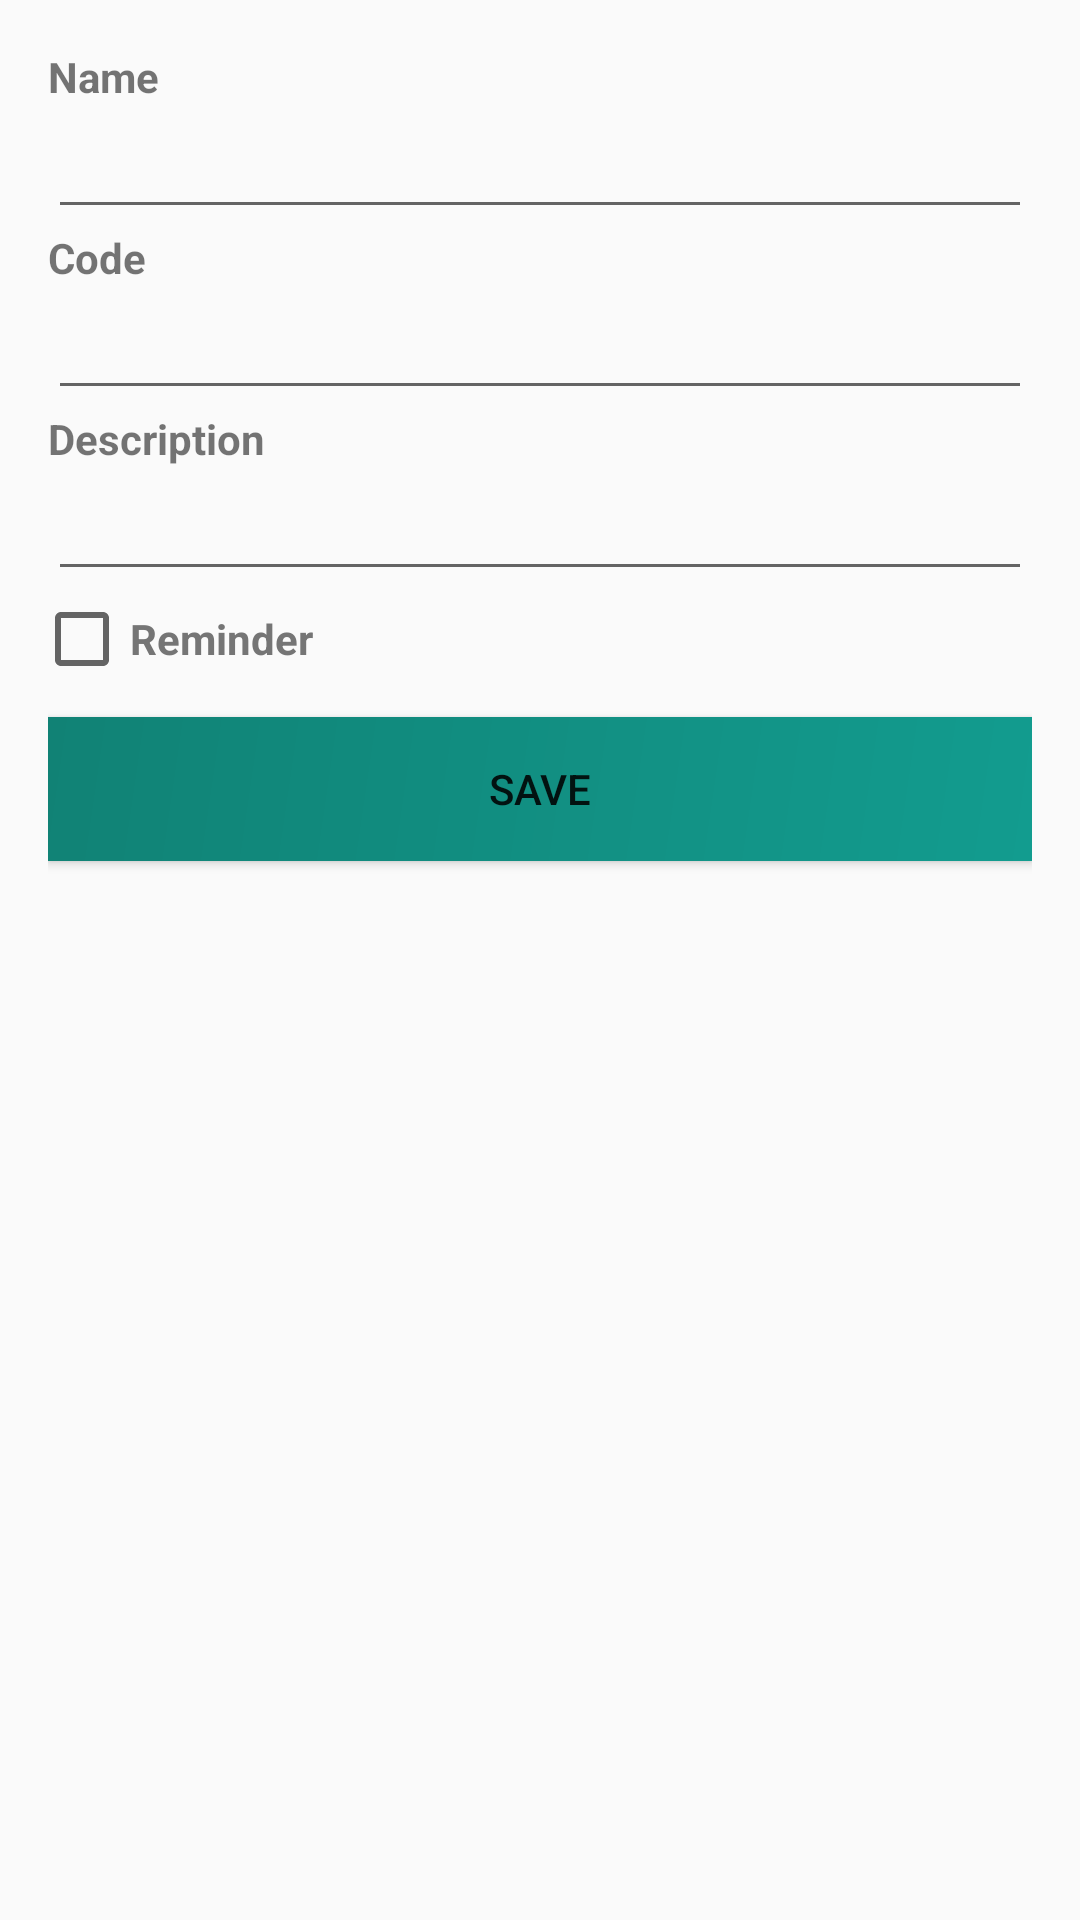

Write the Android layout XML for this screen, with the resource values it uses.
<!-- AndroidManifest.xml: application theme AppTheme -->
<!-- res/layout/activity_add_category.xml -->
<android.support.constraint.ConstraintLayout xmlns:android="http://schemas.android.com/apk/res/android"
    xmlns:app="http://schemas.android.com/apk/res-auto"
    xmlns:tools="http://schemas.android.com/tools"
    android:layout_width="match_parent"
    android:layout_height="match_parent"
    tools:context="sg.edu.nus.iss.se.ft05.medipal.activities.AddOrUpdateCategoryActivity"
    tools:layout_editor_absoluteY="81dp"
    tools:layout_editor_absoluteX="0dp">


    <ScrollView
        android:layout_width="0dp"
        android:layout_height="wrap_content"
        android:layout_gravity="bottom"
        android:layout_weight="0.01"
        app:layout_constraintBottom_toBottomOf="parent"
        app:layout_constraintHorizontal_bias="0.0"
        app:layout_constraintLeft_toLeftOf="parent"
        app:layout_constraintRight_toRightOf="parent"
        app:layout_constraintTop_toTopOf="parent"
        app:layout_constraintVertical_bias="0.0">

        <LinearLayout
            android:layout_width="match_parent"
            android:layout_height="match_parent"
            android:layout_marginLeft="16dp"
            android:layout_marginRight="16dp"
            android:layout_marginTop="16dp"
            android:orientation="vertical">

    <TextView
        android:id="@+id/categoryLabelName"
        android:layout_width="match_parent"
        android:layout_height="wrap_content"
        android:layout_weight="0.01"
        android:text="@string/categoryName"
        android:textStyle="bold" />

    <EditText
        android:id="@+id/categoryName"
        android:layout_width="match_parent"
        android:layout_height="wrap_content"
        android:inputType="textPersonName"
        android:maxLength="30" />

    <TextView
        android:id="@+id/categoryLabelCode"
        android:layout_width="match_parent"
        android:layout_height="wrap_content"
        android:layout_weight="0.01"
        android:text="@string/categoryCode"
        android:textStyle="bold" />

    <EditText
        android:id="@+id/categoryCode"
        android:layout_width="match_parent"
        android:layout_height="wrap_content"
        android:layout_weight="0.01"
        android:textAllCaps="true"
        android:maxLength="3"
        android:inputType="textCapCharacters" />

    <TextView
        android:id="@+id/categoryLabelDescription"
        android:layout_width="match_parent"
        android:layout_height="wrap_content"
        android:layout_weight="0.01"
        android:text="@string/categoryDescription"
        android:textStyle="bold" />

    <EditText
        android:id="@+id/categoryDescription"
        android:layout_width="match_parent"
        android:layout_height="wrap_content"
        android:layout_weight="0.01"
        android:inputType="textMultiLine"
        android:maxLines="3"
        android:maxLength="100"
        />

    <CheckBox
        android:id="@+id/categoryReminder"
        android:layout_width="wrap_content"
        android:layout_height="wrap_content"
        android:textColor="@color/colorSecondaryText"
        android:layout_marginLeft="-5dp"
        android:textStyle="bold"
        android:text="Reminder"/>

    <Button
        android:id="@+id/saveCategory"
        android:layout_width="match_parent"
        android:layout_height="wrap_content"
        android:layout_gravity="bottom|center"
        android:layout_marginTop="10dp"
        android:layout_marginBottom="20dp"
        android:background="@drawable/side_nav_bar"
        android:text="@string/save" />


</LinearLayout>
</ScrollView>

</android.support.constraint.ConstraintLayout>
<!-- resources referenced by this layout -->
<resources>
  <color name="colorSecondaryText">#757575</color>
  <!-- drawable side_nav_bar (drawable) -->
  <shape xmlns:android="http://schemas.android.com/apk/res/android" android:shape="rectangle">
      <gradient android:angle="135" android:endColor="#118275"
          android:startColor="#129c8f" android:type="linear" />
  </shape>
  <string name="categoryCode">Code</string>
  <string name="categoryDescription">Description</string>
  <string name="categoryName">Name</string>
  <string name="save">Save</string>
  <style name="AppTheme" parent="Theme.AppCompat.Light.DarkActionBar">
          
          <item name="colorPrimary">@color/colorPrimary</item>
          <item name="colorPrimaryDark">@color/colorPrimaryDark</item>
          <item name="colorAccent">@color/colorAccent</item>
      </style>
  <color name="colorPrimary">#009688</color>
  <color name="colorPrimaryDark">#00796B</color>
  <color name="colorAccent">#009688</color>
</resources>
